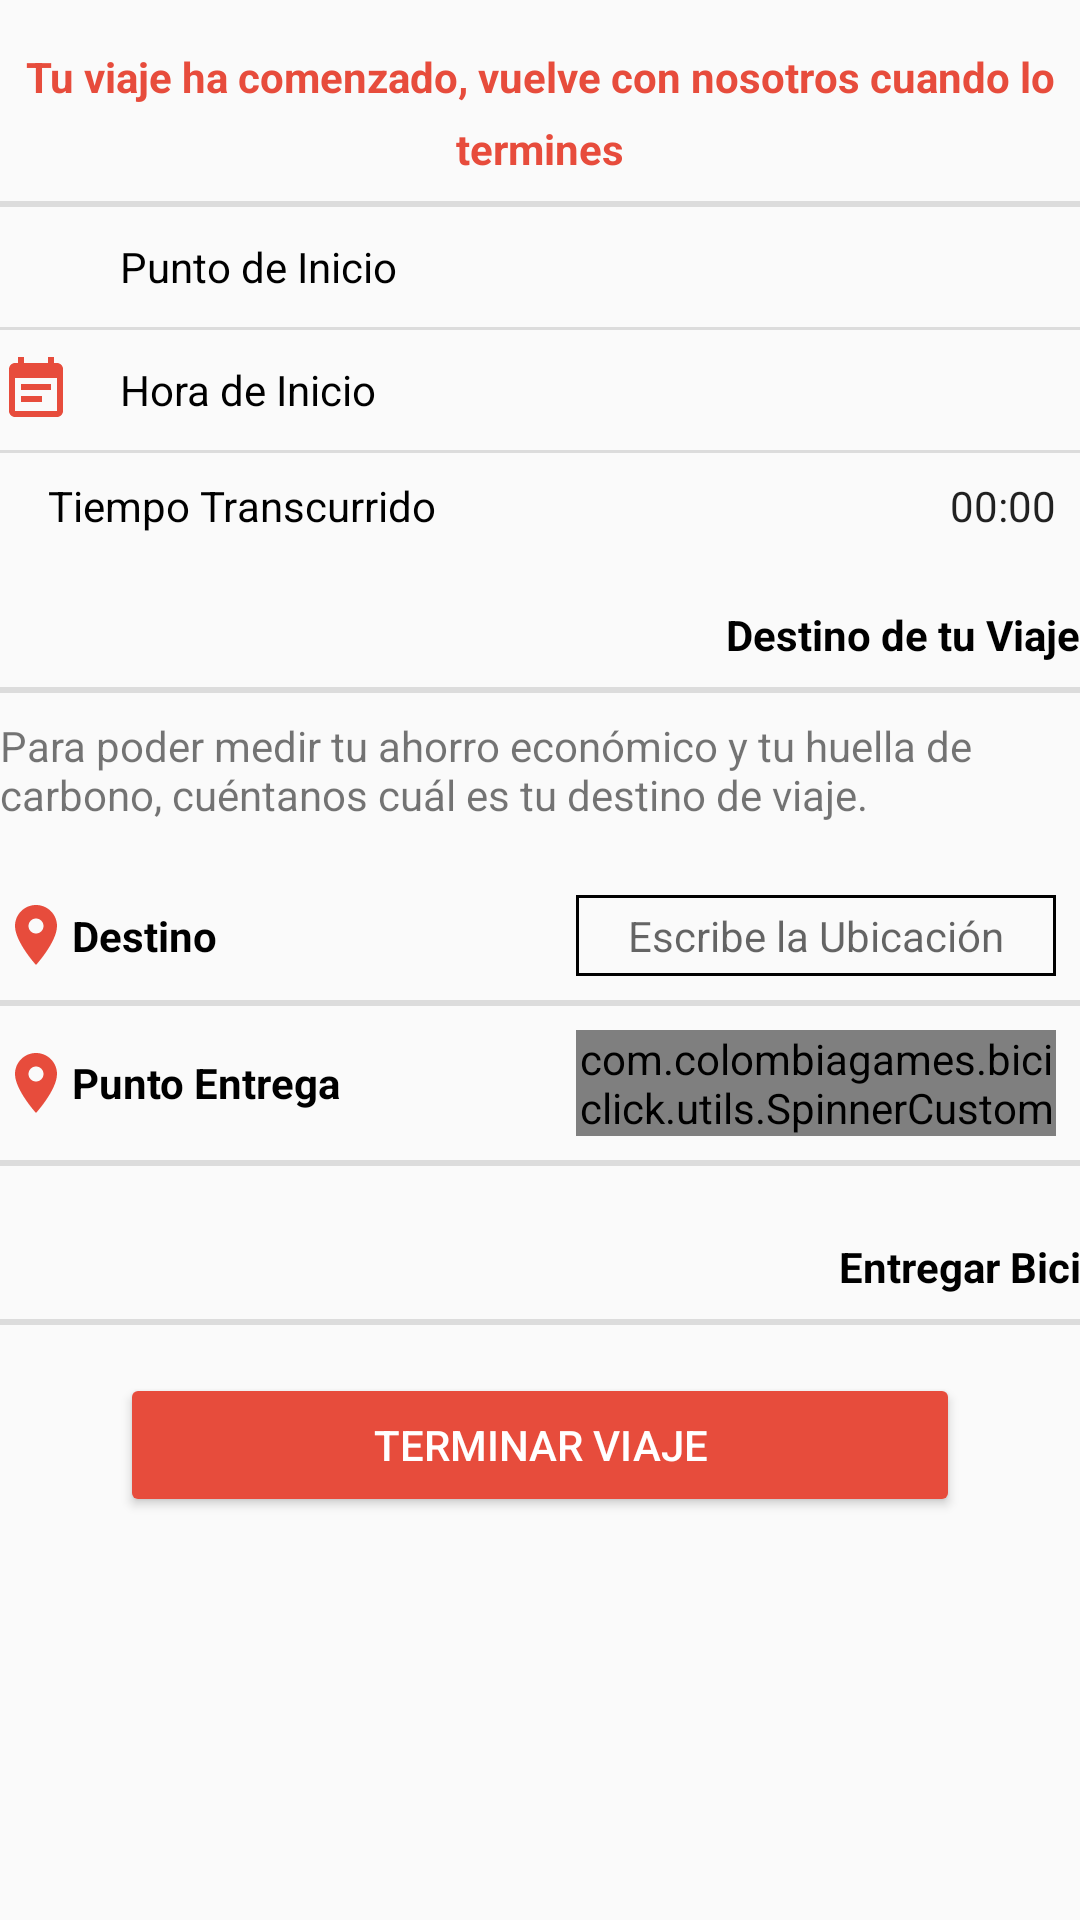

Write the Android layout XML for this screen, with the resource values it uses.
<!-- AndroidManifest.xml: application theme AppTheme.NoActionBar -->
<!-- res/layout/take_bici2.xml -->
<?xml version="1.0" encoding="utf-8"?>
<LinearLayout xmlns:android="http://schemas.android.com/apk/res/android"
    android:layout_width="match_parent"
    android:layout_height="match_parent"
    xmlns:app="http://schemas.android.com/apk/res-auto"
    android:orientation="vertical">

    <TextView
        android:id="@+id/txt37"
        style="@style/EstiloLetra"
        android:layout_width="match_parent"
        android:layout_height="wrap_content"
        android:text="@string/TextViewTuViaje"
        android:gravity="center"
        android:textStyle="bold"
        android:layout_marginTop="16dp"
        android:layout_marginBottom="8dp"/>

    <View
        android:id="@+id/dividerTv1"
        android:layout_width="match_parent"
        android:layout_height="2dp"
        android:background="?android:attr/listDivider" />

    <LinearLayout
        android:layout_width="match_parent"
        android:layout_height="wrap_content"
        android:orientation="horizontal"
        android:layout_marginVertical="8dp">

        <ImageView
            android:layout_width="24dp"
            android:layout_height="24dp"
            android:src="@drawable/maps"/>

        <TextView
            android:id="@+id/txtPuntoI"
            android:layout_width="120dp"
            android:layout_height="wrap_content"
            android:textColor="@color/black"
            android:layout_gravity="center"
            android:text="@string/TextViewPuntoI"
            android:layout_marginHorizontal="16dp"/>

        <LinearLayout
            android:layout_width="match_parent"
            android:layout_height="wrap_content"
            android:orientation="horizontal"
            android:gravity="right"
            android:layout_gravity="center"
            android:paddingRight="8dp">
            <TextView
                android:id="@+id/txtPuntoInicio"
                android:layout_width="match_parent"
                android:layout_height="wrap_content"
                android:gravity="right" />
        </LinearLayout>

    </LinearLayout>
    <View
        android:id="@+id/dividerTv2"
        android:layout_width="match_parent"
        android:layout_height="1dp"
        android:background="?android:attr/listDivider"/>
    <LinearLayout
        android:layout_width="match_parent"
        android:layout_height="wrap_content"
        android:orientation="horizontal"
        android:layout_marginVertical="8dp">

        <ImageView
            android:layout_width="wrap_content"
            android:layout_height="wrap_content"
            android:src="@drawable/ic_event"/>

        <TextView
            android:id="@+id/txtHoraI"
            android:layout_width="120dp"
            android:layout_height="wrap_content"
            android:textColor="@color/black"
            android:layout_gravity="center"
            android:text="@string/TextViewHoraI"
            android:layout_marginHorizontal="16dp"/>

        <LinearLayout
            android:layout_width="match_parent"
            android:layout_height="wrap_content"
            android:orientation="horizontal"
            android:gravity="right"
            android:layout_gravity="center"
            android:paddingRight="8dp">
            <TextView
                android:id="@+id/txtHoraInicio"
                android:layout_width="match_parent"
                android:layout_height="wrap_content"
                android:gravity="right" />
        </LinearLayout>

    </LinearLayout>
    <View
        android:id="@+id/dividerTv3"
        android:layout_width="match_parent"
        android:layout_height="1dp"
        android:background="?android:attr/listDivider"/>
    <LinearLayout
        android:layout_width="match_parent"
        android:layout_height="wrap_content"
        android:orientation="horizontal"
        android:layout_marginVertical="8dp">

        <ImageView
            android:layout_width="wrap_content"
            android:layout_height="wrap_content"
            android:src="@drawable/ic_time"/>

        <TextView
            android:id="@+id/txtTiempo"
            android:layout_width="wrap_content"
            android:layout_height="wrap_content"
            android:textColor="@color/black"
            android:layout_gravity="center"
            android:text="@string/TextViewTiempo"
            android:layout_marginHorizontal="16dp"/>

        <LinearLayout
            android:layout_width="match_parent"
            android:layout_height="wrap_content"
            android:orientation="horizontal"
            android:gravity="right"
            android:layout_gravity="center"
            android:paddingRight="8dp">





            <Chronometer
                android:id="@+id/txtTiempoTrans"
                android:layout_width="wrap_content"
                android:layout_height="wrap_content" />

        </LinearLayout>

    </LinearLayout>

    <TextView
        android:id="@+id/txt38"
        style="@style/estiloletra"
        android:layout_width="match_parent"
        android:layout_height="wrap_content"
        android:text="@string/TextViewDest"
        android:gravity="right"
        android:layout_marginTop="16dp"
        android:layout_marginBottom="8dp"/>

    <View
        android:id="@+id/dividerTv4"
        android:layout_width="match_parent"
        android:layout_height="2dp"
        android:background="?android:attr/listDivider" />

    <TextView
        android:id="@+id/txt39"
        android:layout_width="match_parent"
        android:layout_height="wrap_content"
        android:text="@string/TextViewDestV"
        android:layout_marginTop="8dp"
        android:layout_marginBottom="16dp"/>

    <LinearLayout
        android:layout_width="match_parent"
        android:layout_height="wrap_content"
        android:orientation="horizontal"
        android:layout_marginVertical="8dp">

        <ImageView
            android:layout_width="wrap_content"
            android:layout_height="wrap_content"
            android:src="@drawable/ic_location"
            android:layout_gravity="center"/>

        <TextView
            android:id="@+id/txt40"
            style="@style/estiloletra"
            android:layout_width="wrap_content"
            android:layout_height="wrap_content"
            android:text="@string/TextViewDestino"
            android:layout_gravity="center"/>

        <LinearLayout
            android:layout_width="match_parent"
            android:layout_height="wrap_content"
            android:orientation="horizontal"
            android:gravity="right"
            android:layout_gravity="center"
            android:paddingRight="8dp">
            <EditText
                android:id="@+id/destinoT"
                android:layout_width="160dp"
                android:layout_height="wrap_content"
                android:textSize="14dp"
                android:hint="@string/HintEscribe"
                android:background="@drawable/borde_rect"
                android:padding="4dp"
                android:gravity="center"/>
        </LinearLayout>
    </LinearLayout>

    <View
        android:id="@+id/dividerTv5"
        android:layout_width="match_parent"
        android:layout_height="2dp"
        android:background="?android:attr/listDivider" />

    <LinearLayout
        android:layout_width="match_parent"
        android:layout_height="wrap_content"
        android:orientation="horizontal"
        android:layout_marginVertical="8dp">

        <ImageView
            android:layout_width="wrap_content"
            android:layout_height="wrap_content"
            android:src="@drawable/ic_location"
            android:layout_gravity="center"/>

        <TextView
            android:id="@+id/txt41"
            style="@style/estiloletra"
            android:layout_width="wrap_content"
            android:layout_height="wrap_content"
            android:text="@string/TextViewPuntoE"
            android:layout_gravity="center"/>

        <LinearLayout
            android:layout_width="match_parent"
            android:layout_height="wrap_content"
            android:orientation="horizontal"
            android:gravity="right"
            android:layout_gravity="center"
            android:paddingRight="8dp">
            <com.colombiagames.biciclick.utils.SpinnerCustom
                android:id="@+id/singleItemSelectionSpinner"
                android:layout_width="160dp"
                android:layout_height="wrap_content"
                app:hintText="@string/HintPunto"
                android:background="@drawable/borde_rect"
                android:gravity="center"/>
        </LinearLayout>
    </LinearLayout>

    <View
        android:id="@+id/dividerTv6"
        android:layout_width="match_parent"
        android:layout_height="2dp"
        android:background="?android:attr/listDivider"
        android:layout_marginBottom="8dp"/>

    <TextView
        android:id="@+id/txt42"
        style="@style/estiloletra"
        android:layout_width="match_parent"
        android:layout_height="wrap_content"
        android:text="@string/TextViewEntregar"
        android:gravity="right"
        android:layout_marginTop="16dp"
        android:layout_marginBottom="8dp"/>

    <View
        android:id="@+id/dividerTv7"
        android:layout_width="match_parent"
        android:layout_height="2dp"
        android:background="?android:attr/listDivider" />

    <Button
        android:id="@+id/ButtonOkV"
        android:layout_width="280dp"
        android:layout_gravity="center"
        android:layout_height="wrap_content"
        android:text="@string/ButtonTerminar"
        android:textColor="@color/white"
        android:backgroundTint="@color/rojo"
        android:drawableLeft="@drawable/ic_location_white"
        android:layout_marginVertical="16dp"/>

</LinearLayout>
<!-- resources referenced by this layout -->
<resources>
  <color name="black">#FF000000</color>
  <color name="rojo">#E74C3C</color>
  <color name="white">#FFFFFFFF</color>
  <!-- drawable borde_rect (drawable) -->
  <?xml version="1.0" encoding="utf-8"?>
  <shape xmlns:android="http://schemas.android.com/apk/res/android" android:shape="rectangle">
      <stroke android:width="1dip"
          android:color="@color/black"/>
  </shape>
  <!-- drawable ic_event (drawable) -->
  <vector android:height="24dp" android:tint="#E74C3C"
      android:viewportHeight="24" android:viewportWidth="24"
      android:width="24dp" xmlns:android="http://schemas.android.com/apk/res/android">
      <path android:fillColor="@android:color/white" android:pathData="M17,10L7,10v2h10v-2zM19,3h-1L18,1h-2v2L8,3L8,1L6,1v2L5,3c-1.11,0 -1.99,0.9 -1.99,2L3,19c0,1.1 0.89,2 2,2h14c1.1,0 2,-0.9 2,-2L21,5c0,-1.1 -0.9,-2 -2,-2zM19,19L5,19L5,8h14v11zM14,14L7,14v2h7v-2z"/>
  </vector>
  <!-- drawable ic_location (drawable) -->
  <vector android:height="24dp" android:tint="#E74C3C"
      android:viewportHeight="24" android:viewportWidth="24"
      android:width="24dp" xmlns:android="http://schemas.android.com/apk/res/android">
      <path android:fillColor="@android:color/white" android:pathData="M12,2C8.13,2 5,5.13 5,9c0,5.25 7,13 7,13s7,-7.75 7,-13c0,-3.87 -3.13,-7 -7,-7zM12,11.5c-1.38,0 -2.5,-1.12 -2.5,-2.5s1.12,-2.5 2.5,-2.5 2.5,1.12 2.5,2.5 -1.12,2.5 -2.5,2.5z"/>
  </vector>
  <string name="ButtonTerminar">Terminar Viaje</string>
  <string name="HintEscribe">Escribe la Ubicación</string>
  <string name="HintPunto">Seleccione Punto</string>
  <string name="TextViewDest">Destino de tu Viaje</string>
  <string name="TextViewDestV">Para poder medir tu ahorro económico y tu
          huella de carbono, cuéntanos cuál es tu destino de viaje.</string>
  <string name="TextViewDestino">Destino</string>
  <string name="TextViewEntregar">Entregar Bici</string>
  <string name="TextViewHoraI">Hora de Inicio</string>
  <string name="TextViewPuntoE">Punto Entrega</string>
  <string name="TextViewPuntoI">Punto de Inicio</string>
  <string name="TextViewTiempo">Tiempo Transcurrido</string>
  <string name="TextViewTuViaje">Tu viaje ha comenzado, vuelve con nosotros cuando lo termines</string>
  <style name="EstiloLetra">
          <item name="android:textColor">@color/rojo</item>
          <item name="android:textStyle">bold</item>
          <item name="lineHeight">24dp</item>
      </style>
  <style name="estiloletra">
          <item name="android:textColor">@color/black</item>
          <item name="android:textStyle">bold</item>
      </style>
  <style name="AppTheme.NoActionBar" parent="Theme.AppCompat.Light.NoActionBar">
          <item name="colorPrimary">@color/rojo</item>
          <item name="colorPrimaryDark">@color/white</item>
          <item name="colorAccent">@color/black</item>
      </style>
</resources>
